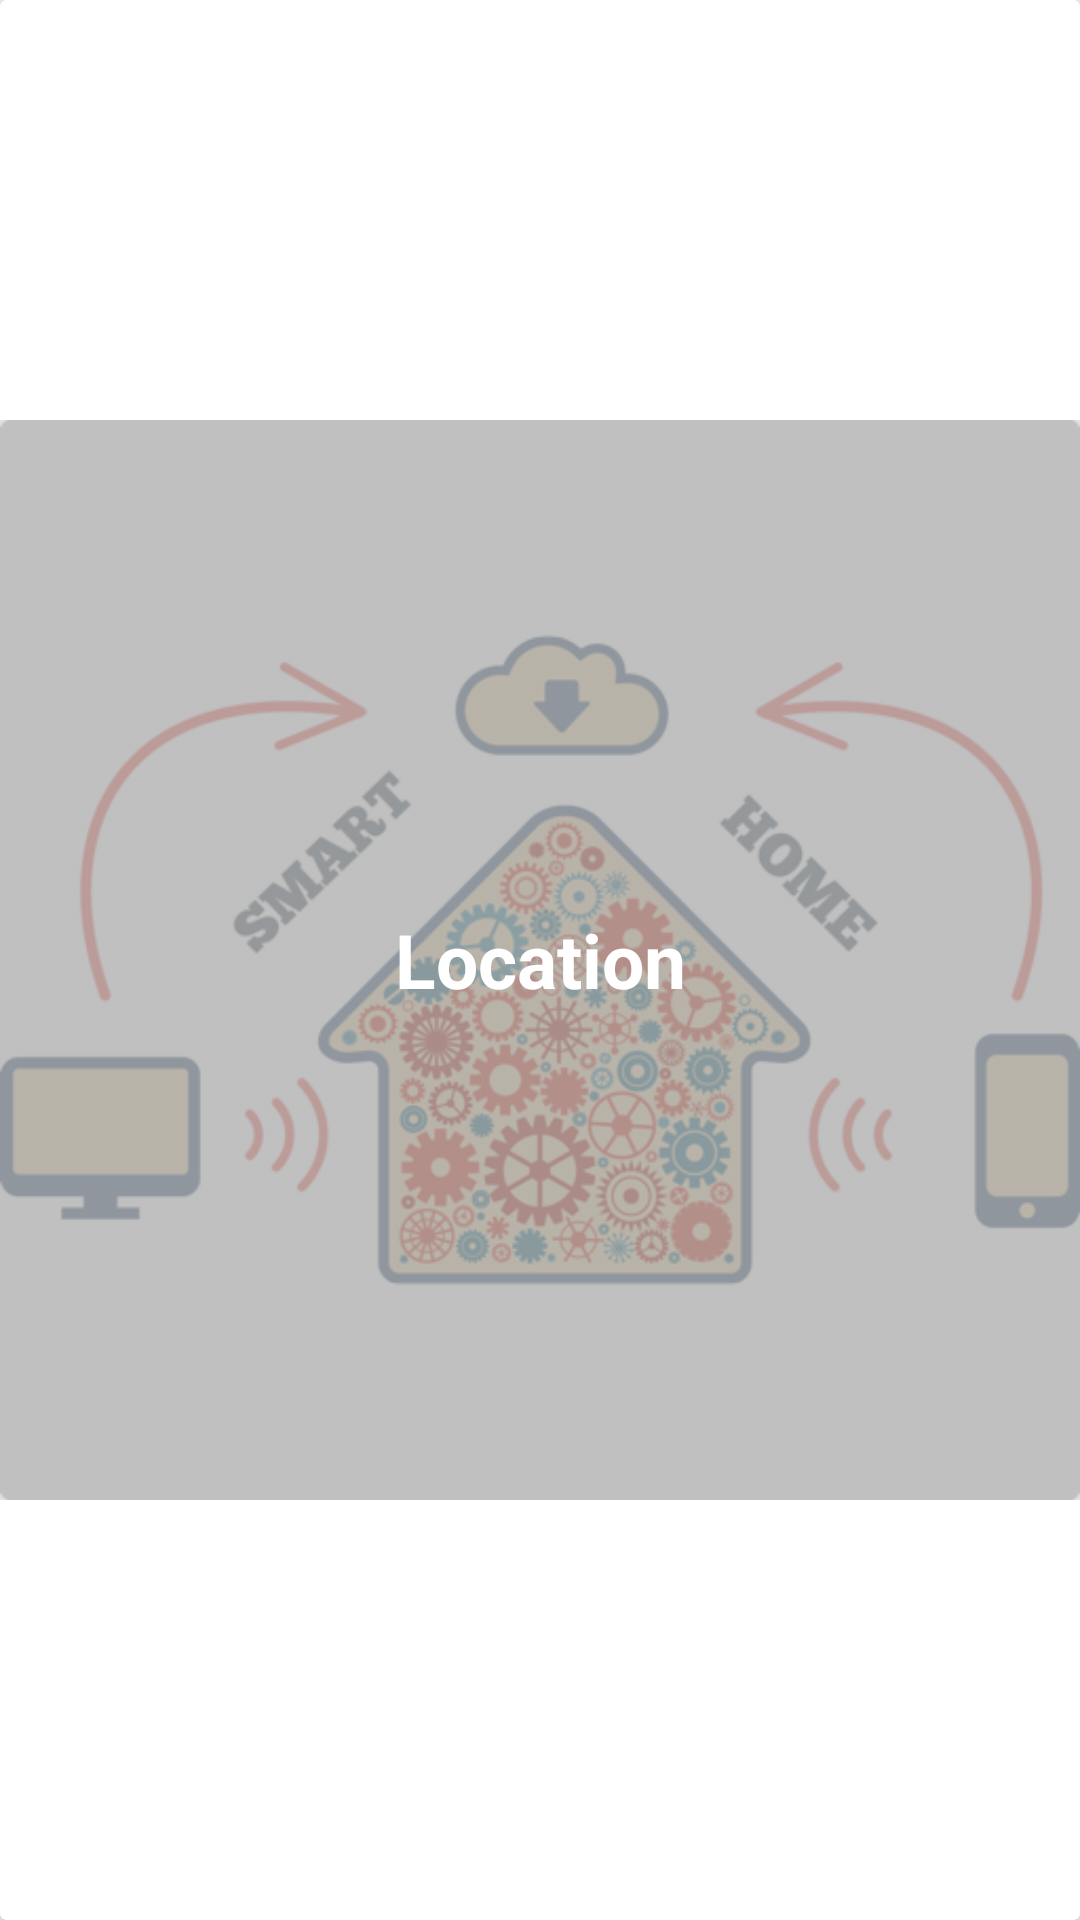

Produce the Android XML layout that renders to this screen, including the resource entries it uses.
<!-- AndroidManifest.xml: application theme AppTheme -->
<!-- res/layout/card_component.xml -->
<?xml version="1.0" encoding="utf-8"?>
<android.support.v7.widget.CardView xmlns:android="http://schemas.android.com/apk/res/android"
    xmlns:card_view="http://schemas.android.com/tools"
    android:id="@+id/card_view"
    android:foreground="?android:attr/selectableItemBackground"
    card_view:cardUseCompatPadding="true"
    card_view:cardCornerRadius="4dp"
    card_view:cardElevation="4dp"
    android:layout_width="190dp"
    android:layout_height="190dp">
    <RelativeLayout
        xmlns:android="http://schemas.android.com/apk/res/android"
        android:id="@+id/relativelayout"
        android:layout_width="fill_parent"
        android:layout_height="fill_parent" >

        <ImageView
            android:alpha="0.5"
            android:id="@+id/myImageView"
            android:layout_width="match_parent"
            android:layout_height="match_parent"
            android:src="@drawable/control" />

        <TextView
            android:id="@+id/myImageViewText"
            android:layout_width="wrap_content"
            android:layout_height="wrap_content"
            android:layout_alignLeft="@id/myImageView"
            android:layout_alignTop="@id/myImageView"
            android:layout_alignRight="@id/myImageView"
            android:layout_alignBottom="@id/myImageView"
            android:layout_margin="1dp"
            android:gravity="center"
            android:text="Location"
            android:textSize="25dp"
            android:textColor="#ffffff"
            android:textStyle="bold" />
    </RelativeLayout>

    </android.support.v7.widget.CardView>
<!-- resources referenced by this layout -->
<resources>
  <!-- drawable control: png bitmap (drawable, 128232 bytes) -->
  <style name="AppTheme" parent="Theme.AppCompat.Light.DarkActionBar">
          
          <item name="colorPrimary">@color/colorPrimary</item>
          <item name="colorPrimaryDark">@color/colorPrimaryDark</item>
          <item name="colorAccent">@color/colorAccent</item>
          <item name="android:windowTranslucentStatus">true</item>
          
          
      </style>
  <!-- not gathered from this repository: default colours our renderer supplied (Android Studio template values) -->
  <color name="colorPrimary">#FF6200EE</color>
  <color name="colorPrimaryDark">#FF3700B3</color>
  <color name="colorAccent">#FF03DAC5</color>
</resources>
